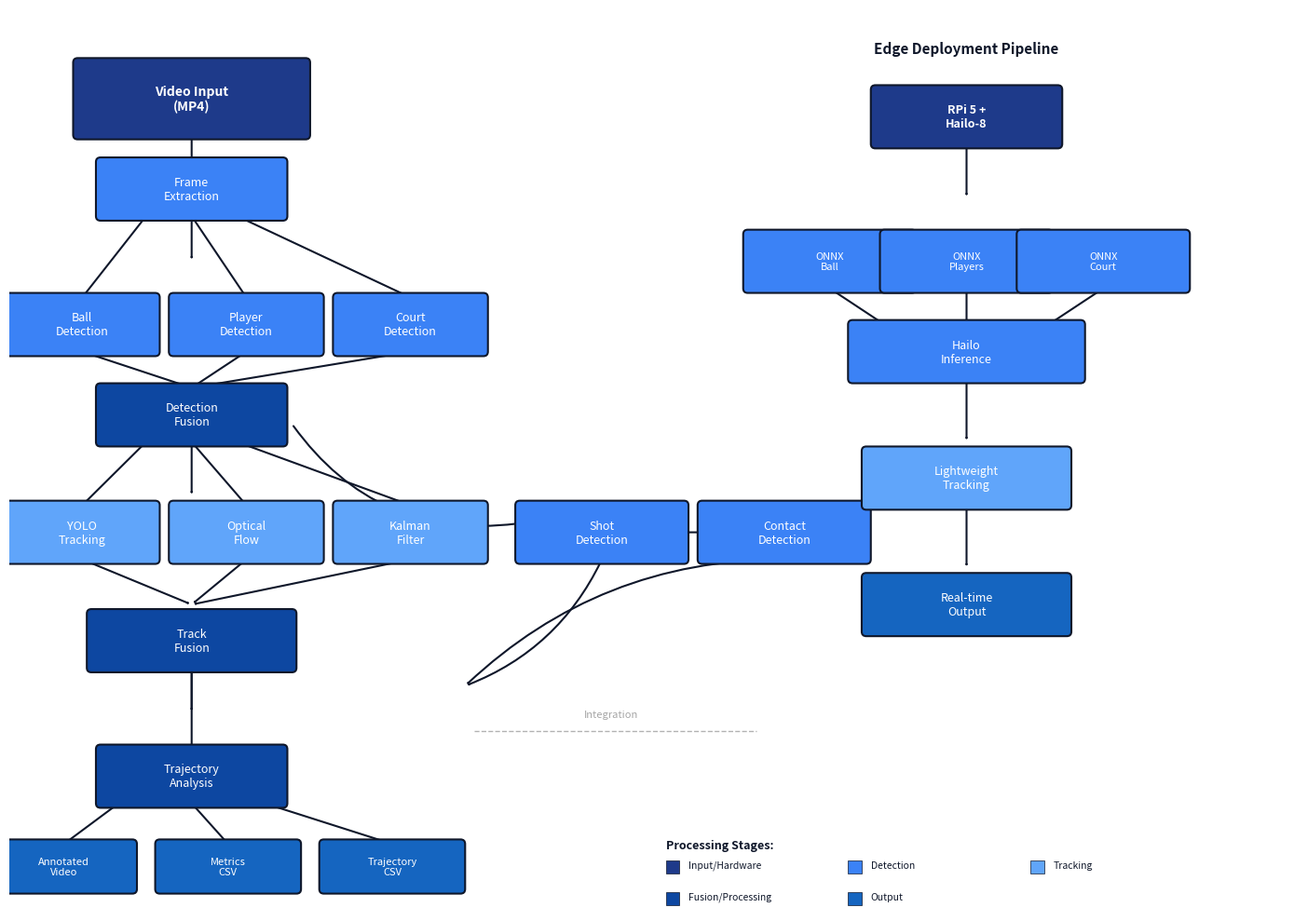

Generate this figure with matplotlib:
"""
Generate System Architecture Diagram for Padel Trainer
=======================================================

Creates a system architecture flowchart showing the complete pipeline
with minimalistic academic style: white background, blue/dark-gray blocks,
clean arrows, and modular layout.

Usage:
    python generate_system_architecture.py --output PaperLatex/figures/system_architecture.png

Author: Padel Trainer
"""

import matplotlib.pyplot as plt
import matplotlib.patches as patches
from matplotlib.patches import FancyBboxPatch, FancyArrowPatch
import numpy as np
from pathlib import Path


def create_system_architecture(output_path):
    """
    Create system architecture diagram with minimalistic academic style.
    
    Args:
        output_path: Path to save the figure
    """
    fig, ax = plt.subplots(figsize=(14, 10), dpi=300, facecolor='white')
    ax.set_xlim(0, 14)
    ax.set_ylim(0, 10)
    ax.axis('off')
    
    # Define color palette - minimalistic
    color_input = '#1E3A8A'       # Dark blue
    color_detection = '#3B82F6'   # Bright blue
    color_tracking = '#60A5FA'    # Light blue
    color_processing = '#0D47A1'  # Navy
    color_output = '#1565C0'      # Deep blue
    text_color = 'white'
    edge_color = '#0F172A'        # Very dark gray
    
    # Box dimensions
    box_w = 1.8
    box_h = 0.6
    
    # Helper function to create styled boxes
    def create_box(x, y, width, height, text, color, fontsize=9, bold=False):
        """Create minimalistic box."""
        box = FancyBboxPatch(
            (x - width/2, y - height/2), width, height,
            boxstyle="round,pad=0.05", 
            edgecolor=edge_color, 
            facecolor=color,
            linewidth=1.5,
            zorder=2
        )
        ax.add_patch(box)
        
        weight = 'bold' if bold else 'normal'
        ax.text(x, y, text, 
               horizontalalignment='center',
               verticalalignment='center',
               fontsize=fontsize,
               fontweight=weight,
               color=text_color,
               zorder=3)
    
    # Helper function for arrows
    def create_arrow(x1, y1, x2, y2, curve=0.0, width=1.5):
        """Create clean arrow."""
        arrow = FancyArrowPatch(
            (x1, y1), (x2, y2),
            arrowstyle='->,head_width=0.25,head_length=0.25',
            color=edge_color,
            linewidth=width,
            connectionstyle=f"arc3,rad={curve}",
            zorder=1
        )
        ax.add_patch(arrow)
    
    # Row 1: Input
    y_input = 9
    create_box(2, y_input, 2.5, 0.8, 'Video Input\n(MP4)', color_input, fontsize=10, bold=True)
    create_arrow(2, y_input - 0.4, 2, 8.1)
    
    # Row 2: Frame Extraction
    y_frame = 8
    create_box(2, y_frame, 2, 0.6, 'Frame\nExtraction', color_detection, fontsize=9)
    create_arrow(2, y_frame - 0.3, 2, 7.2)
    
    # Row 3: Detection Pipeline (parallel)
    y_detect = 6.5
    
    # Ball Detection
    create_box(0.8, y_detect, 1.6, 0.6, 'Ball\nDetection', color_detection)
    create_arrow(1.5, y_frame - 0.3, 0.8, y_detect + 0.3)
    
    # Player Detection
    create_box(2.6, y_detect, 1.6, 0.6, 'Player\nDetection', color_detection)
    create_arrow(2, y_frame - 0.3, 2.6, y_detect + 0.3)
    
    # Court Detection
    create_box(4.4, y_detect, 1.6, 0.6, 'Court\nDetection', color_detection)
    create_arrow(2.5, y_frame - 0.3, 4.4, y_detect + 0.3)
    
    # Merge arrow
    create_arrow(0.8, y_detect - 0.3, 2, 5.8)
    create_arrow(2.6, y_detect - 0.3, 2, 5.8)
    create_arrow(4.4, y_detect - 0.3, 2, 5.8)
    
    # Row 4: Fusion/Merge
    y_fusion = 5.5
    create_box(2, y_fusion, 2, 0.6, 'Detection\nFusion', color_processing, fontsize=9)
    create_arrow(2, y_fusion - 0.3, 2, 4.6)
    
    # Row 5: Tracking Pipeline (parallel)
    y_track = 4.2
    
    # YOLO Tracking
    create_box(0.8, y_track, 1.6, 0.6, 'YOLO\nTracking', color_tracking)
    create_arrow(1.5, y_fusion - 0.3, 0.8, y_track + 0.3)
    
    # Optical Flow
    create_box(2.6, y_track, 1.6, 0.6, 'Optical\nFlow', color_tracking)
    create_arrow(2, y_fusion - 0.3, 2.6, y_track + 0.3)
    
    # Kalman Filter
    create_box(4.4, y_track, 1.6, 0.6, 'Kalman\nFilter', color_tracking)
    create_arrow(2.5, y_fusion - 0.3, 4.4, y_track + 0.3)
    
    # Merge tracking
    create_arrow(0.8, y_track - 0.3, 2, 3.4)
    create_arrow(2.6, y_track - 0.3, 2, 3.4)
    create_arrow(4.4, y_track - 0.3, 2, 3.4)
    
    # Row 6: Track Fusion
    y_track_fusion = 3.0
    create_box(2, y_track_fusion, 2.2, 0.6, 'Track\nFusion', color_processing, fontsize=9)
    create_arrow(2, y_track_fusion - 0.3, 2, 2.2)
    
    # Row 7: Event Detection (right branch)
    y_events = 4.2
    create_box(6.5, y_events, 1.8, 0.6, 'Shot\nDetection', color_detection)
    create_arrow(3.1, y_fusion - 0.1, 5.6, y_events + 0.1, curve=0.3)
    
    create_box(8.5, y_events, 1.8, 0.6, 'Contact\nDetection', color_detection)
    create_arrow(7.4, y_events, 7.6, y_events)
    
    # Merge events down
    create_arrow(6.5, y_events - 0.3, 5, 2.5, curve=-0.2)
    create_arrow(8.5, y_events - 0.3, 5, 2.5, curve=0.2)
    
    # Row 8: Analysis/Metrics
    y_analysis = 1.5
    create_box(2, y_analysis, 2, 0.6, 'Trajectory\nAnalysis', color_processing, fontsize=9)
    create_arrow(2, y_track_fusion - 0.3, 2, y_analysis + 0.3)
    
    # Row 9: Output (parallel)
    y_output = 0.5
    
    # Annotated Video
    create_box(0.6, y_output, 1.5, 0.5, 'Annotated\nVideo', color_output, fontsize=8)
    create_arrow(1.2, y_analysis - 0.3, 0.6, y_output + 0.25)
    
    # Metrics CSV
    create_box(2.4, y_output, 1.5, 0.5, 'Metrics\nCSV', color_output, fontsize=8)
    create_arrow(2, y_analysis - 0.3, 2.4, y_output + 0.25)
    
    # Trajectory CSV
    create_box(4.2, y_output, 1.5, 0.5, 'Trajectory\nCSV', color_output, fontsize=8)
    create_arrow(2.8, y_analysis - 0.3, 4.2, y_output + 0.25)
    
    # ============ RIGHT SIDE: Edge Deployment ============
    
    # Title for edge pipeline
    ax.text(10.5, 9.5, 'Edge Deployment Pipeline',
           fontsize=11, fontweight='bold', color=edge_color, ha='center')
    
    # Input
    create_box(10.5, 8.8, 2, 0.6, 'RPi 5 +\nHailo-8', color_input, fontsize=9, bold=True)
    create_arrow(10.5, 8.5, 10.5, 7.9)
    
    # ONNX Models
    create_box(9, 7.2, 1.8, 0.6, 'ONNX\nBall', color_detection, fontsize=8)
    create_box(10.5, 7.2, 1.8, 0.6, 'ONNX\nPlayers', color_detection, fontsize=8)
    create_box(12, 7.2, 1.8, 0.6, 'ONNX\nCourt', color_detection, fontsize=8)
    
    create_arrow(10.5, 7.5, 9, 7.5)
    create_arrow(10.5, 7.5, 10.5, 7.5)
    create_arrow(10.5, 7.5, 12, 7.5)
    
    # Inference
    create_box(10.5, 6.2, 2.5, 0.6, 'Hailo\nInference', color_detection, fontsize=9)
    create_arrow(9, 6.9, 9.6, 6.5)
    create_arrow(10.5, 6.9, 10.5, 6.5)
    create_arrow(12, 6.9, 11.4, 6.5)
    
    create_arrow(10.5, 5.9, 10.5, 5.2)
    
    # Lightweight Tracking
    create_box(10.5, 4.8, 2.2, 0.6, 'Lightweight\nTracking', color_tracking, fontsize=9)
    create_arrow(10.5, 4.5, 10.5, 3.8)
    
    # Edge Output
    create_box(10.5, 3.4, 2.2, 0.6, 'Real-time\nOutput', color_output, fontsize=9)
    
    # Connection between pipelines
    ax.plot([5.1, 8.2], [2, 2], 'k--', linewidth=1, alpha=0.3, zorder=0)
    ax.text(6.6, 2.15, 'Integration', fontsize=8, style='italic', 
           color='gray', ha='center', alpha=0.7)
    
    # Legend
    legend_y = 0.5
    ax.text(7.2, legend_y + 0.2, 'Processing Stages:', fontsize=9, fontweight='bold', color=edge_color)
    
    legend_items = [
        (color_input, 'Input/Hardware'),
        (color_detection, 'Detection'),
        (color_tracking, 'Tracking'),
        (color_processing, 'Fusion/Processing'),
        (color_output, 'Output')
    ]
    
    for i, (color, label) in enumerate(legend_items):
        x = 7.2 + (i % 3) * 2.0
        y = legend_y - (i // 3) * 0.35
        
        rect = patches.Rectangle((x, y - 0.08), 0.15, 0.15, 
                                 facecolor=color, edgecolor=edge_color, linewidth=0.5)
        ax.add_patch(rect)
        ax.text(x + 0.25, y + 0.02, label, fontsize=7.5, va='center', color=edge_color)
    
    # Save
    output_path = Path(output_path)
    output_path.parent.mkdir(parents=True, exist_ok=True)
    
    plt.tight_layout()
    plt.savefig(output_path, dpi=300, bbox_inches='tight', format='png', facecolor='white')
    print(f"✓ Figure saved: {output_path}")
    
    # PDF
    pdf_path = output_path.with_suffix('.pdf')
    plt.savefig(pdf_path, bbox_inches='tight', format='pdf', facecolor='white')
    print(f"✓ PDF version saved: {pdf_path}")
    
    plt.close()


def main():
    import argparse
    
    parser = argparse.ArgumentParser(description='Generate system architecture diagram')
    parser.add_argument('--output', type=str, 
                       default='PaperLatex/figures/system_architecture.png',
                       help='Output figure path')
    
    args = parser.parse_args()
    
    print(f"Generating system architecture diagram...")
    print(f"  Style: Minimalistic academic")
    print(f"  Output: {args.output}")
    
    create_system_architecture(args.output)
    print("\n✓ System architecture diagram complete!")


if __name__ == '__main__':
    main()
